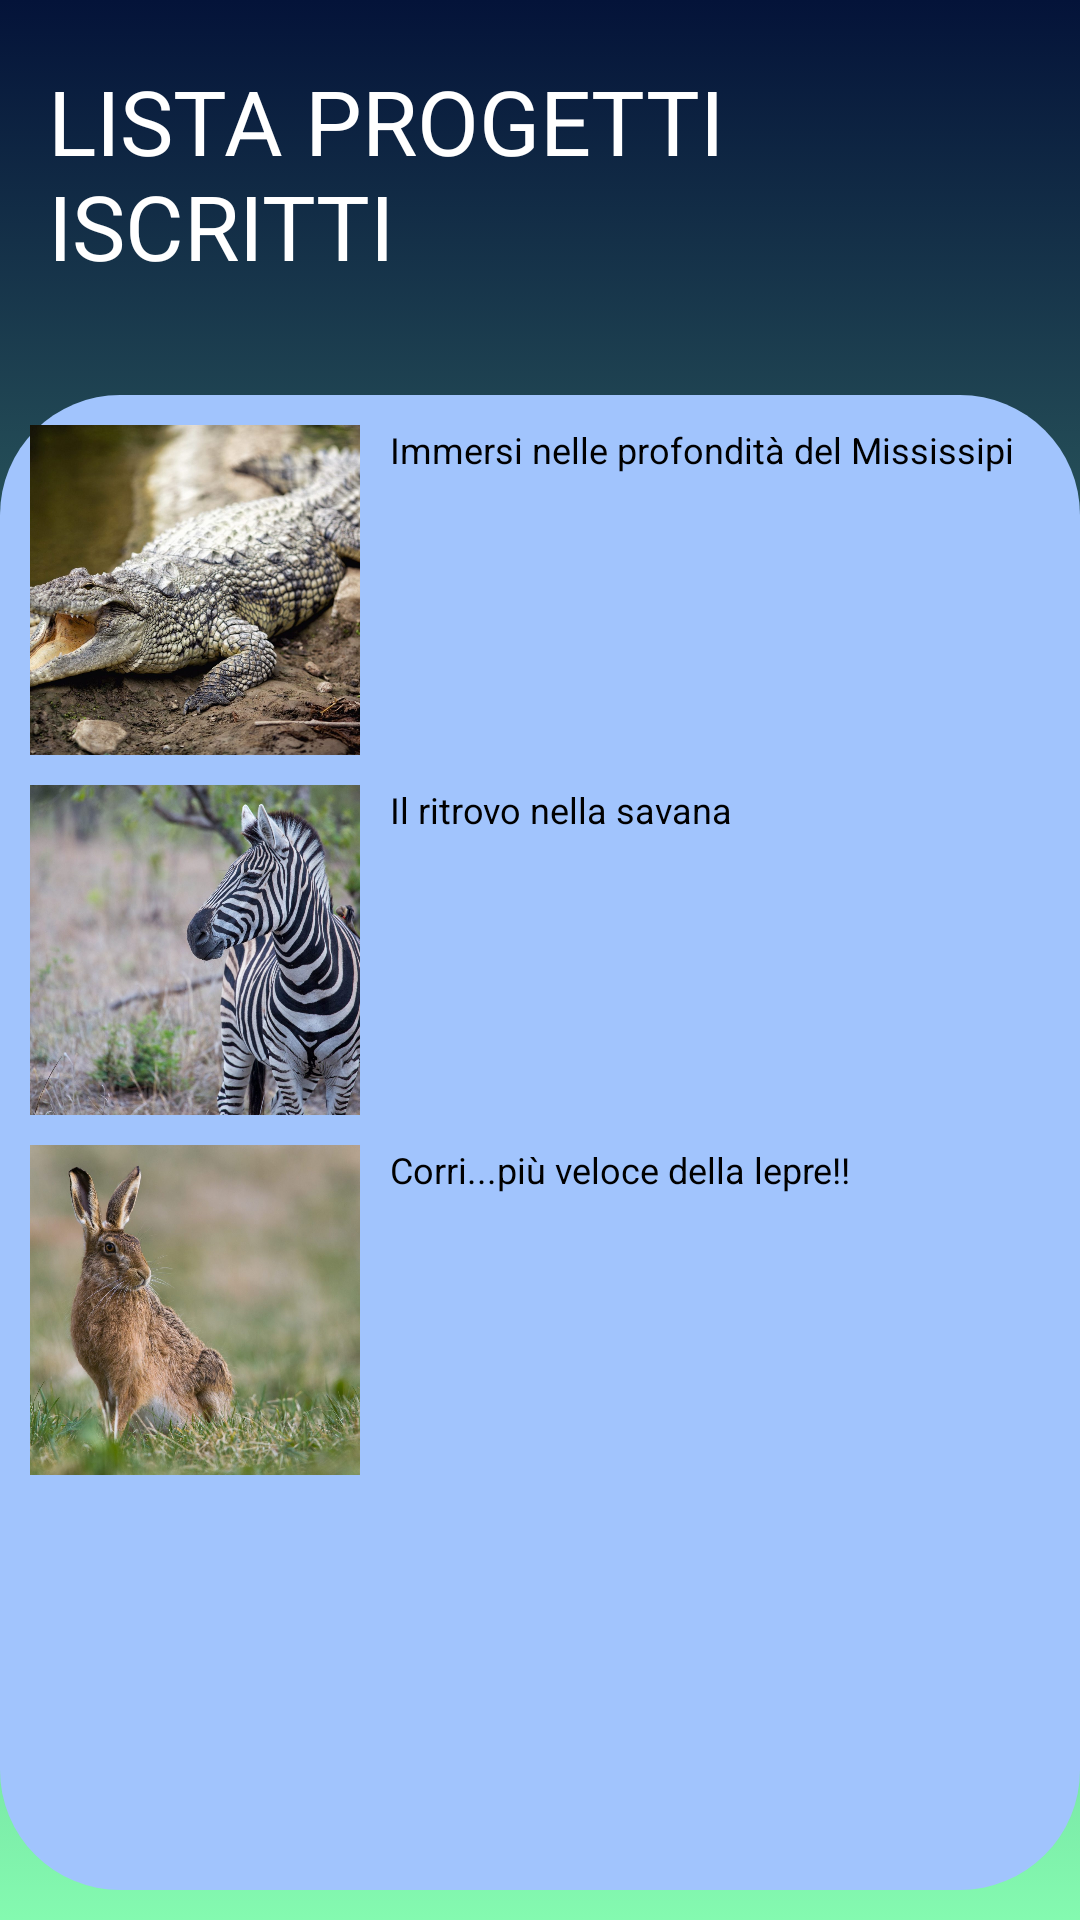

Produce the Android XML layout that renders to this screen, including the resource entries it uses.
<!-- AndroidManifest.xml: application theme Theme.MySwanis -->
<!-- res/layout/list_prog.xml -->
<?xml version="1.0" encoding="utf-8"?>
<RelativeLayout xmlns:android="http://schemas.android.com/apk/res/android"
    android:layout_width="match_parent"
    android:layout_height="match_parent">

    <LinearLayout
        android:layout_width="match_parent"
        android:layout_height="match_parent"
        android:orientation="vertical"
        android:background="@drawable/gradient_background">

        <LinearLayout
            android:layout_width="match_parent"
            android:layout_height="wrap_content"
            android:orientation="horizontal">

            <TextView
                android:id="@+id/textView3"
                android:layout_width="298dp"
                android:layout_height="90dp"
                android:text="LISTA PROGETTI ISCRITTI"
                android:layout_marginTop="20dp"
                android:layout_marginHorizontal="16dp"
                android:textColor="@color/white"
                android:textSize="30dp" />

            <ImageView
                android:id="@+id/imageView"
                android:layout_width="70dp"
                android:layout_height="70dp"
                android:layout_marginTop="20dp" />

        </LinearLayout>

        <LinearLayout
            android:layout_width="match_parent"
            android:layout_height="wrap_content">

            <TextView
                android:id="@+id/textView4"
                android:layout_width="wrap_content"
                android:layout_height="match_parent"
                android:text="FLAVIA"
                android:textSize="16dp"
                android:translationX="480dp"
                android:textColor="@color/white" />
        </LinearLayout>

        <LinearLayout
            android:layout_width="match_parent"
            android:layout_height="wrap_content"
            android:layout_marginBottom="10dp"
            android:background="@drawable/layout_bgcerca">

            <ScrollView
                android:layout_width="wrap_content"
                android:layout_height="510dp">

                <LinearLayout
                    android:layout_width="410dp"
                    android:layout_height="350dp"
                    android:orientation="vertical">

                    <LinearLayout
                        android:layout_width="match_parent"
                        android:layout_height="wrap_content">

                        <ImageView
                            android:layout_width="110dp"
                            android:layout_height="110dp"
                            android:layout_marginTop="10dp"
                            android:layout_marginLeft="10dp"
                            android:background="@drawable/alligatmissisi"/>

                        <TextView
                            android:layout_width="230dp"
                            android:layout_height="80dp"
                            android:id="@+id/text11"
                            android:text="Immersi nelle profondità del Mississipi"
                            android:textSize="12dp"
                            android:textColor="@color/black"
                            android:layout_marginTop="10dp"
                            android:layout_marginLeft="10dp" />

                    </LinearLayout>

                    <LinearLayout
                        android:layout_width="match_parent"
                        android:layout_height="wrap_content">

                        <ImageView
                            android:layout_width="110dp"
                            android:layout_height="110dp"
                            android:layout_marginTop="10dp"
                            android:layout_marginLeft="10dp"
                            android:background="@drawable/zebra"/>

                        <TextView
                            android:layout_width="230dp"
                            android:layout_height="80dp"
                            android:id="@+id/text12"
                            android:text="Il ritrovo nella savana"
                            android:textSize="12dp"
                            android:textColor="@color/black"
                            android:layout_marginTop="10dp"
                            android:layout_marginLeft="10dp" />
                    </LinearLayout>

                    <LinearLayout
                        android:layout_width="match_parent"
                        android:layout_height="wrap_content">

                        <ImageView
                            android:layout_width="110dp"
                            android:layout_height="110dp"
                            android:layout_marginTop="10dp"
                            android:layout_marginLeft="10dp"
                            android:background="@drawable/lepre"/>

                        <TextView
                            android:layout_width="230dp"
                            android:layout_height="80dp"
                            android:id="@+id/text13"
                            android:text="Corri...più veloce della lepre!!"
                            android:textSize="12dp"
                            android:textColor="@color/black"
                            android:layout_marginTop="10dp"
                            android:layout_marginLeft="10dp" />
                    </LinearLayout>
                </LinearLayout>
            </ScrollView>
        </LinearLayout>

        <LinearLayout
            android:layout_width="match_parent"
            android:layout_height="wrap_content"
            android:orientation="horizontal"
            android:paddingTop="40dp">

            <ImageButton
                android:id="@+id/imageButton20"
                android:layout_width="50dp"
                android:layout_height="50dp"
                android:background="@drawable/layout_bg"
                android:translationX="15dp"
                android:src="@drawable/ic_data"/>

            <ImageButton
                android:id="@+id/imageButton21"
                android:layout_width="50dp"
                android:layout_height="50dp"
                android:background="@drawable/layout_bg"
                android:translationX="125dp"
                android:src="@drawable/ic_home"/>

            <ImageButton
                android:id="@+id/imageButton22"
                android:layout_width="50dp"
                android:layout_height="50dp"
                android:background="@drawable/layout_bg"
                android:translationX="250dp"
                android:src="@drawable/ic_utente"/>

        </LinearLayout>

    </LinearLayout>
</RelativeLayout>
<!-- resources referenced by this layout -->
<resources>
  <!-- drawable alligatmissisi: jpg bitmap (drawable-v24, 245221 bytes) -->
  <!-- drawable gradient_background (drawable) -->
  <?xml version="1.0" encoding="utf-8"?>
  <selector xmlns:android="http://schemas.android.com/apk/res/android">
      <item>
          <shape>
              <gradient
                  android:angle="90"
                  android:startColor="#84fab0"
                  android:endColor="#041339"/>
          </shape>
      </item>
  </selector>
  <!-- drawable ic_data (drawable-anydpi) -->
  <vector xmlns:android="http://schemas.android.com/apk/res/android"
      android:width="24dp"
      android:height="24dp"
      android:viewportWidth="24"
      android:viewportHeight="24"
      android:tint="#F7F8F8"
      android:alpha="0.8">
    <path
        android:fillColor="@android:color/white"
        android:pathData="M20,3h-1L19,1h-2v2L7,3L7,1L5,1v2L4,3c-1.1,0 -2,0.9 -2,2v16c0,1.1 0.9,2 2,2h16c1.1,0 2,-0.9 2,-2L22,5c0,-1.1 -0.9,-2 -2,-2zM20,21L4,21L4,8h16v13z"/>
  </vector>
  <!-- drawable ic_home (drawable-anydpi) -->
  <vector xmlns:android="http://schemas.android.com/apk/res/android"
      android:width="24dp"
      android:height="24dp"
      android:viewportWidth="24"
      android:viewportHeight="24"
      android:tint="#F7F8F8"
      android:alpha="0.8">
    <path
        android:fillColor="@android:color/white"
        android:pathData="M10,20v-6h4v6h5v-8h3L12,3 2,12h3v8z"/>
  </vector>
  <!-- drawable ic_utente (drawable-anydpi) -->
  <vector xmlns:android="http://schemas.android.com/apk/res/android"
      android:width="24dp"
      android:height="24dp"
      android:viewportWidth="24"
      android:viewportHeight="24"
      android:tint="#F7F8F8"
      android:alpha="0.8">
    <path
        android:fillColor="@android:color/white"
        android:pathData="M12,12c2.21,0 4,-1.79 4,-4s-1.79,-4 -4,-4 -4,1.79 -4,4 1.79,4 4,4zM12,14c-2.67,0 -8,1.34 -8,4v2h16v-2c0,-2.66 -5.33,-4 -8,-4z"/>
  </vector>
  <!-- drawable layout_bg (drawable) -->
  <?xml version="1.0" encoding="utf-8"?>
  <shape xmlns:Android="http://schemas.android.com/apk/res/android">
      <solid Android:color="#041339"/>
      <stroke/>
      <corners Android:topLeftRadius="40dp" Android:topRightRadius="40dp"
          Android:bottomLeftRadius="40dp" Android:bottomRightRadius="40dp" />
      <padding Android:left="0dp" Android:top="0dp" Android:right="0dp"
          Android:bottom="0dp"/>
  </shape>
  <!-- drawable layout_bgcerca (drawable) -->
  <?xml version="1.0" encoding="utf-8"?>
  <shape xmlns:Android="http://schemas.android.com/apk/res/android">
      <solid Android:color="#a1c4fd"/>
      <stroke/>
      <corners Android:topLeftRadius="40dp" Android:topRightRadius="40dp"
          Android:bottomLeftRadius="40dp" Android:bottomRightRadius="40dp" />
      <padding Android:left="0dp" Android:top="0dp" Android:right="0dp"
          Android:bottom="0dp"/>
  </shape>
  <!-- drawable lepre: jpg bitmap (drawable-v24, 175442 bytes) -->
  <!-- drawable zebra: jpg bitmap (drawable-v24, 196564 bytes) -->
  <style name="Theme.MySwanis" parent="Theme.MaterialComponents.DayNight.DarkActionBar">
          
          <item name="colorPrimary">@color/purple_500</item>
          <item name="colorPrimaryVariant">@color/purple_700</item>
          <item name="colorOnPrimary">@color/white</item>
          
          <item name="colorSecondary">@color/teal_200</item>
          <item name="colorSecondaryVariant">@color/teal_700</item>
          <item name="colorOnSecondary">@color/black</item>
          
          <item name="android:statusBarColor" tools:targetApi="l">?attr/colorPrimaryVariant</item>
          
      </style>
  <!-- not gathered from this repository: default colours our renderer supplied (Android Studio template values) -->
  <color name="purple_500">#FF6200EE</color>
  <color name="purple_700">#FF3700B3</color>
  <color name="teal_200">#FF03DAC5</color>
  <color name="teal_700">#FF018786</color>
  <color name="black">#FF000000</color>
  <color name="white">#FFFFFFFF</color>
</resources>
